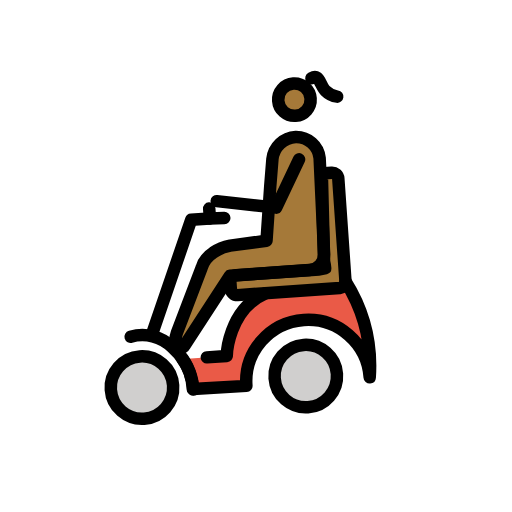
t = 0.00 s
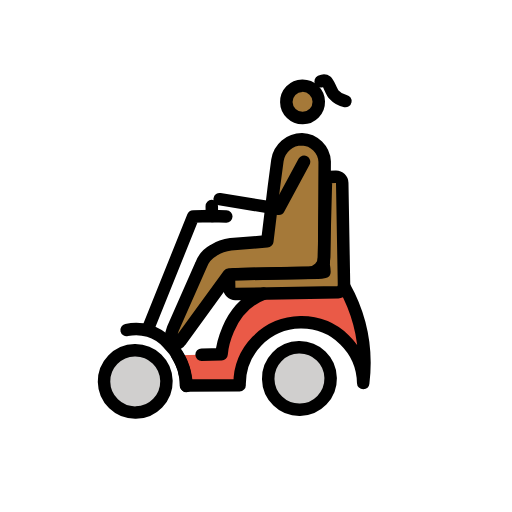
t = 0.43 s
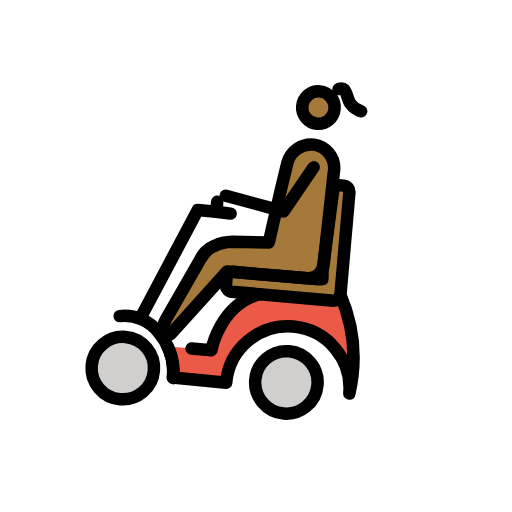
t = 1.28 s
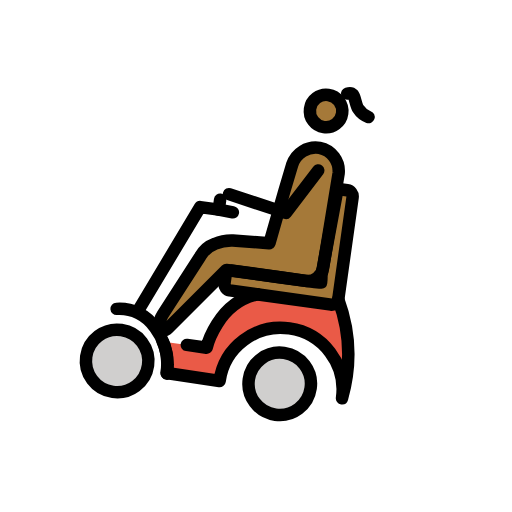
t = 1.70 s
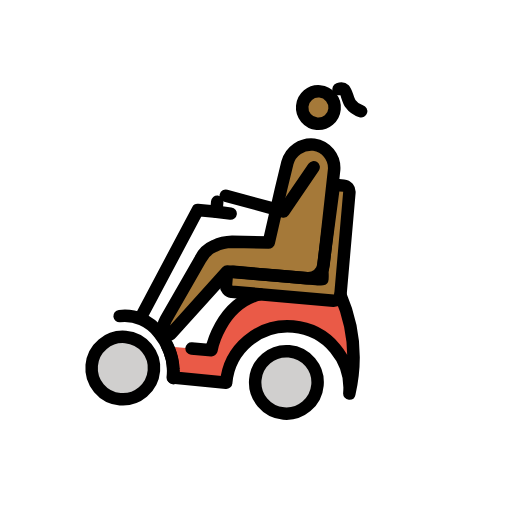
t = 2.13 s
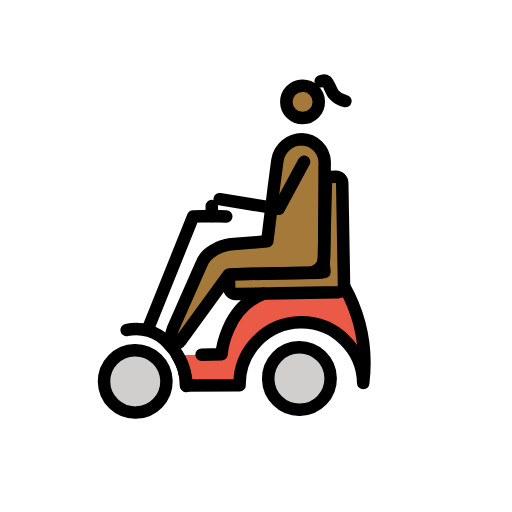
t = 2.98 s

The animated SVG that drew these frames (rendered in a browser with its animation timeline set to each time). Animation: 1 SMIL element (animateTransform=1); one cycle of 3.40 s, repeats indefinitely.

<?xml version='1.0' encoding='utf-8'?>
<svg xmlns="http://www.w3.org/2000/svg" id="emoji" viewBox="-5 -5 82 82" width="200" height="200" role="img">
  <title>OpenMoji: woman in motorized wheelchair: medium-dark skin tone</title><g><g id="color">
    <circle cx="42.6128" cy="55.7436" r="5" fill="#d0cfce" />
    <circle cx="16.3128" cy="55.7436" r="5" fill="#d0cfce" />
    <path fill="#ea5a47" d="M37.1128,42.0437c-6.2,2.2-6.9,9.6-6.9,9.6l-6.9021.0206,1.1021,4.88,8.6.1h0a9.9,9.9,0,0,1,19.8,0,25.5081,25.5081,0,0,0-2.8-15.6" />
    <path fill="#a57939" d="M46.9128,38.7436a4.5364,4.5364,0,0,1-1,.1h-13.3a1.0021,1.0021,0,0,0-1,1v1.2a1.0754,1.0754,0,0,0,1,1h16.4a1.0754,1.0754,0,0,0,1-1v-16.5a1.0021,1.0021,0,0,0-1-1h-1.2c-.5,0-.4193.4316-.4193,1.0316l-.5807,13.0684A7.4715,7.4715,0,0,1,46.9128,38.7436Z" />
  </g>
  <g id="skin">
    <circle cx="44.0772" cy="11.5436" r="2.5993" fill="#a57939" />
    <path fill="#a57939" d="M31.5635,34.2571,37.4,33.8847l.0356-.0344,1.1977-8.6156.6514-4.3151a3.9744,3.9744,0,0,1,3.9784-3.2913h0a3.784,3.784,0,0,1,3.581,3.6439l-.3563,15.3264a2.5073,2.5073,0,0,1-2.5067,2.449H39.46l-8.268.0259L23.4387,49.4754c-.3652.5478-1.2437.2714-1.4519-.3532a5.0533,5.0533,0,0,1,.4709-2.1191l4.295-9.5054a4.3658,4.3658,0,0,1,2.018-2.3h0A6.7127,6.7127,0,0,1,31.5635,34.2571Z" />
  </g>
  <g id="line">
    <circle cx="43.8848" cy="11.4474" r="2.5993" fill="none" stroke="#000" stroke-miterlimit="10" stroke-width="2" />
    <path fill="none" stroke="#000" stroke-linecap="round" stroke-linejoin="round" stroke-width="2" d="M31.9809,34.0565l5.8364-.3725.0356-.0343,1.1978-8.6156.6513-4.3151a3.9744,3.9744,0,0,1,3.9785-3.2913h0a3.7838,3.7838,0,0,1,3.5809,3.6439l-.3563,15.3263a2.5074,2.5074,0,0,1-2.5067,2.4491H39.8769l-8.2679.0258L23.6349,49.4361c-.3652.5478-1.283.6246-1.4912,0a4.2438,4.2438,0,0,1,.3532-2.0406L27.17,37.2971a4.3658,4.3658,0,0,1,2.018-2.3h0A6.7113,6.7113,0,0,1,31.9809,34.0565Z" />
    <polyline fill="none" stroke="#000" stroke-linecap="round" stroke-linejoin="round" stroke-width="2" points="43.957 21.04 39.766 28.497 30.342 26.797" />
    <path fill="none" stroke="#000" stroke-linecap="round" stroke-linejoin="round" stroke-width="2" d="M23.1128,51.6436a8.8794,8.8794,0,0,1,1.3,4.9l8.6.1h0a9.9,9.9,0,0,1,19.8,0,25.5081,25.5081,0,0,0-2.8-15.6" />
    <path fill="none" stroke="#000" stroke-linecap="round" stroke-linejoin="round" stroke-width="2" d="M37.1128,42.0437c-6.2,2.2-6.9,9.6-6.9,9.6h-3.2" />
    <path fill="none" stroke="#000" stroke-linecap="round" stroke-linejoin="round" stroke-width="2" d="M46.9128,38.7436a4.5364,4.5364,0,0,1-1,.1h-13.3a1.0021,1.0021,0,0,0-1,1v1.2a1.0754,1.0754,0,0,0,1,1h16.4a1.0754,1.0754,0,0,0,1-1v-16.5a1.0021,1.0021,0,0,0-1-1h-1.2c-.5,0-.4193.4316-.4193,1.0316l-.5807,13.0684A7.4715,7.4715,0,0,1,46.9128,38.7436Z" />
    <circle cx="16.3133" cy="55.7433" r="4.9999" fill="none" stroke="#000" stroke-miterlimit="10" stroke-width="2" />
    <circle cx="42.6128" cy="55.7436" r="5" fill="none" stroke="#000" stroke-miterlimit="10" stroke-width="2" />
    <path fill="none" stroke="#000" stroke-linecap="round" stroke-linejoin="round" stroke-width="2" d="M24.5128,56.6436a6.602,6.602,0,0,0-.1-1.4,9.9842,9.9842,0,0,0-2.8-5.6,6.8641,6.8641,0,0,0-6.5392-2.1517" />
    <polyline fill="none" stroke="#000" stroke-linecap="round" stroke-linejoin="round" stroke-width="2" points="18.656 46.985 26.056 29.485 29.056 29.485 31.356 29.585" />
    <line x1="29.0562" x2="29.0562" y1="27.8846" y2="29.4846" fill="none" stroke="#000" stroke-linecap="round" stroke-linejoin="round" stroke-width="2" />
    <path fill="none" stroke="#000" stroke-linecap="round" stroke-linejoin="round" stroke-width="2" d="M46.844,8.213s.5785-.2695.9252.0177c.4081.3372.6855,1.5991,1.1679,2.145A3.2608,3.2608,0,0,0,50.75,11.4474" />
  </g>
<animateTransform attributeName="transform" type="rotate" values="-4 36 36;8 36 36;-4 36 36" dur="3.4s" repeatCount="indefinite" /></g></svg>
